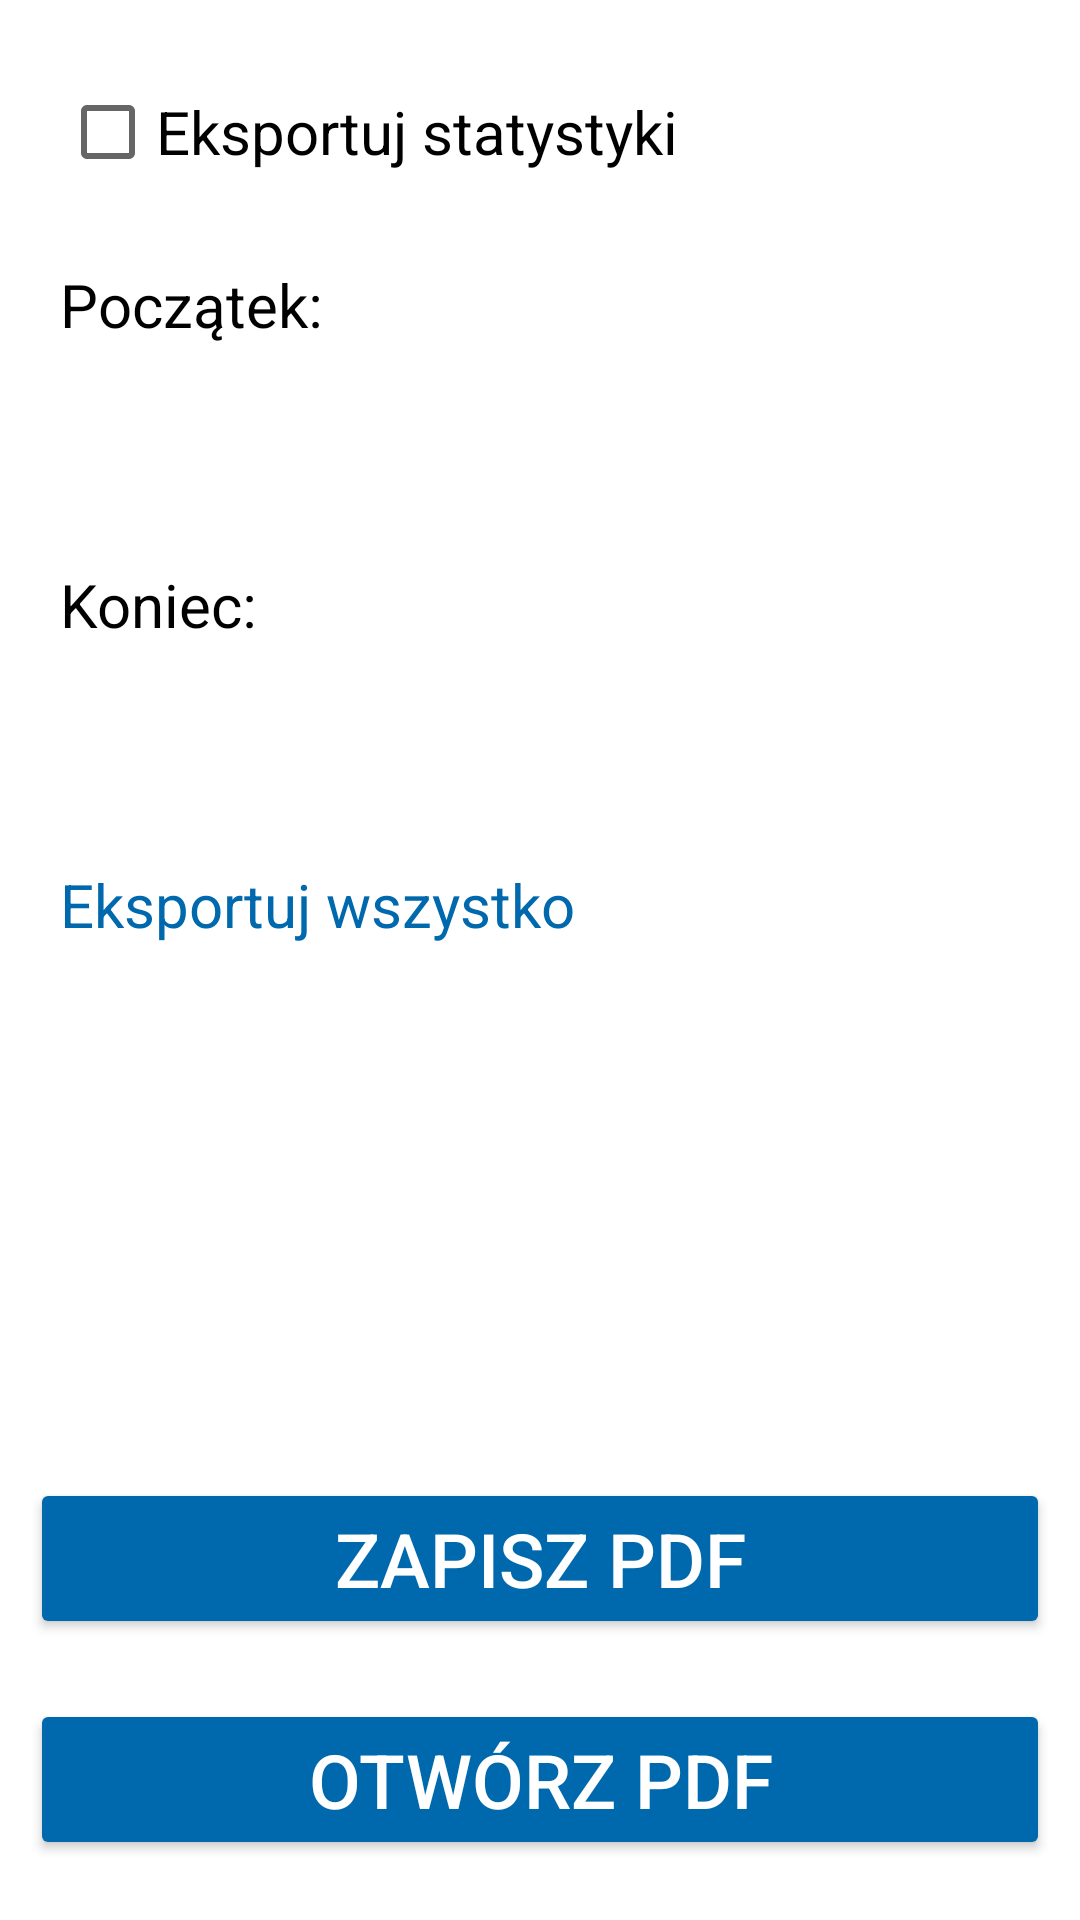

Write the Android layout XML for this screen, with the resource values it uses.
<!-- AndroidManifest.xml: application theme AppTheme -->
<!-- res/layout/fragment_export.xml -->
<?xml version="1.0" encoding="utf-8"?>
<RelativeLayout xmlns:android="http://schemas.android.com/apk/res/android"
    xmlns:tools="http://schemas.android.com/tools"
    android:layout_width="match_parent"
    android:layout_height="match_parent"
    tools:context=".ui.ExportFragment">

    <LinearLayout
        android:id="@+id/date_filter"
        android:layout_width="match_parent"
        android:layout_height="wrap_content"
        android:orientation="vertical">

        <CheckBox
            android:id="@+id/checkbox_stats"
            android:layout_width="wrap_content"
            android:layout_height="wrap_content"
            android:layout_marginTop="20dp"
            android:layout_marginStart="20dp"
            android:text="Eksportuj statystyki"
            android:textSize="20sp" />

        <TextView
            android:layout_width="wrap_content"
            android:layout_height="wrap_content"
            android:layout_marginLeft="20dp"
            android:layout_marginTop="20dp"
            android:text="Początek:"
            android:textColor="@color/black"
            android:textSize="20sp" />

        <Button
            android:id="@+id/date_start"
            android:layout_width="match_parent"
            android:layout_height="wrap_content"
            android:layout_marginStart="20dp"
            android:layout_marginTop="5dp"
            android:layout_marginEnd="20dp"
            android:background="@color/transparent"
            android:drawableStart="@drawable/ic_fragment_calist"
            android:text=" "
            android:textSize="20sp" />

        <TextView
            android:layout_width="wrap_content"
            android:layout_height="wrap_content"
            android:layout_marginLeft="20dp"
            android:layout_marginTop="20dp"
            android:text="Koniec:"
            android:textColor="@color/black"
            android:textSize="20sp" />

        <Button
            android:id="@+id/date_end"
            android:layout_width="match_parent"
            android:layout_height="wrap_content"
            android:layout_marginStart="20dp"
            android:layout_marginTop="5dp"
            android:layout_marginEnd="20dp"
            android:background="@color/transparent"
            android:drawableStart="@drawable/ic_fragment_calist"
            android:text=" "
            android:textSize="20sp" />

        <TextView
            android:id="@+id/show_all_exp_btn"
            android:layout_width="wrap_content"
            android:layout_height="wrap_content"
            android:text="Eksportuj wszystko"
            android:textSize="20sp"
            android:layout_marginStart="20dp"
            android:layout_marginTop="20dp"
            android:textColor="@color/colorPrimary"/>
    </LinearLayout>
    <LinearLayout
        android:layout_width="match_parent"
        android:layout_height="wrap_content"
        android:orientation="vertical"
        android:layout_alignParentBottom="true">
        <Button
            android:id="@+id/create_pdf"
            android:layout_width="match_parent"
            android:layout_height="wrap_content"
            android:text="Zapisz PDF"
            android:textSize="25sp"
            android:backgroundTint="@color/colorPrimary"
            android:textColor="@color/white"
            android:layout_alignParentEnd="true"
            android:layout_alignParentBottom="true"
            android:layout_marginBottom="20dp"
            android:layout_marginStart="10dp"
            android:layout_marginEnd="10dp"
            />

        <Button
            android:id="@+id/open_pdf"
            android:layout_width="match_parent"
            android:layout_height="wrap_content"
            android:text="Otwórz PDF"
            android:textSize="25sp"
            android:backgroundTint="@color/colorPrimary"
            android:textColor="@color/white"
            android:layout_alignParentEnd="true"
            android:layout_alignParentBottom="true"
            android:layout_marginBottom="20dp"
            android:layout_marginStart="10dp"
            android:layout_marginEnd="10dp"
            />
    </LinearLayout>


</RelativeLayout>
<!-- resources referenced by this layout -->
<resources>
  <color name="black">#000000</color>
  <color name="colorPrimary">#0068AC</color>
  <color name="transparent">#00000000</color>
  <color name="white">#FFFFFF</color>
</resources>
